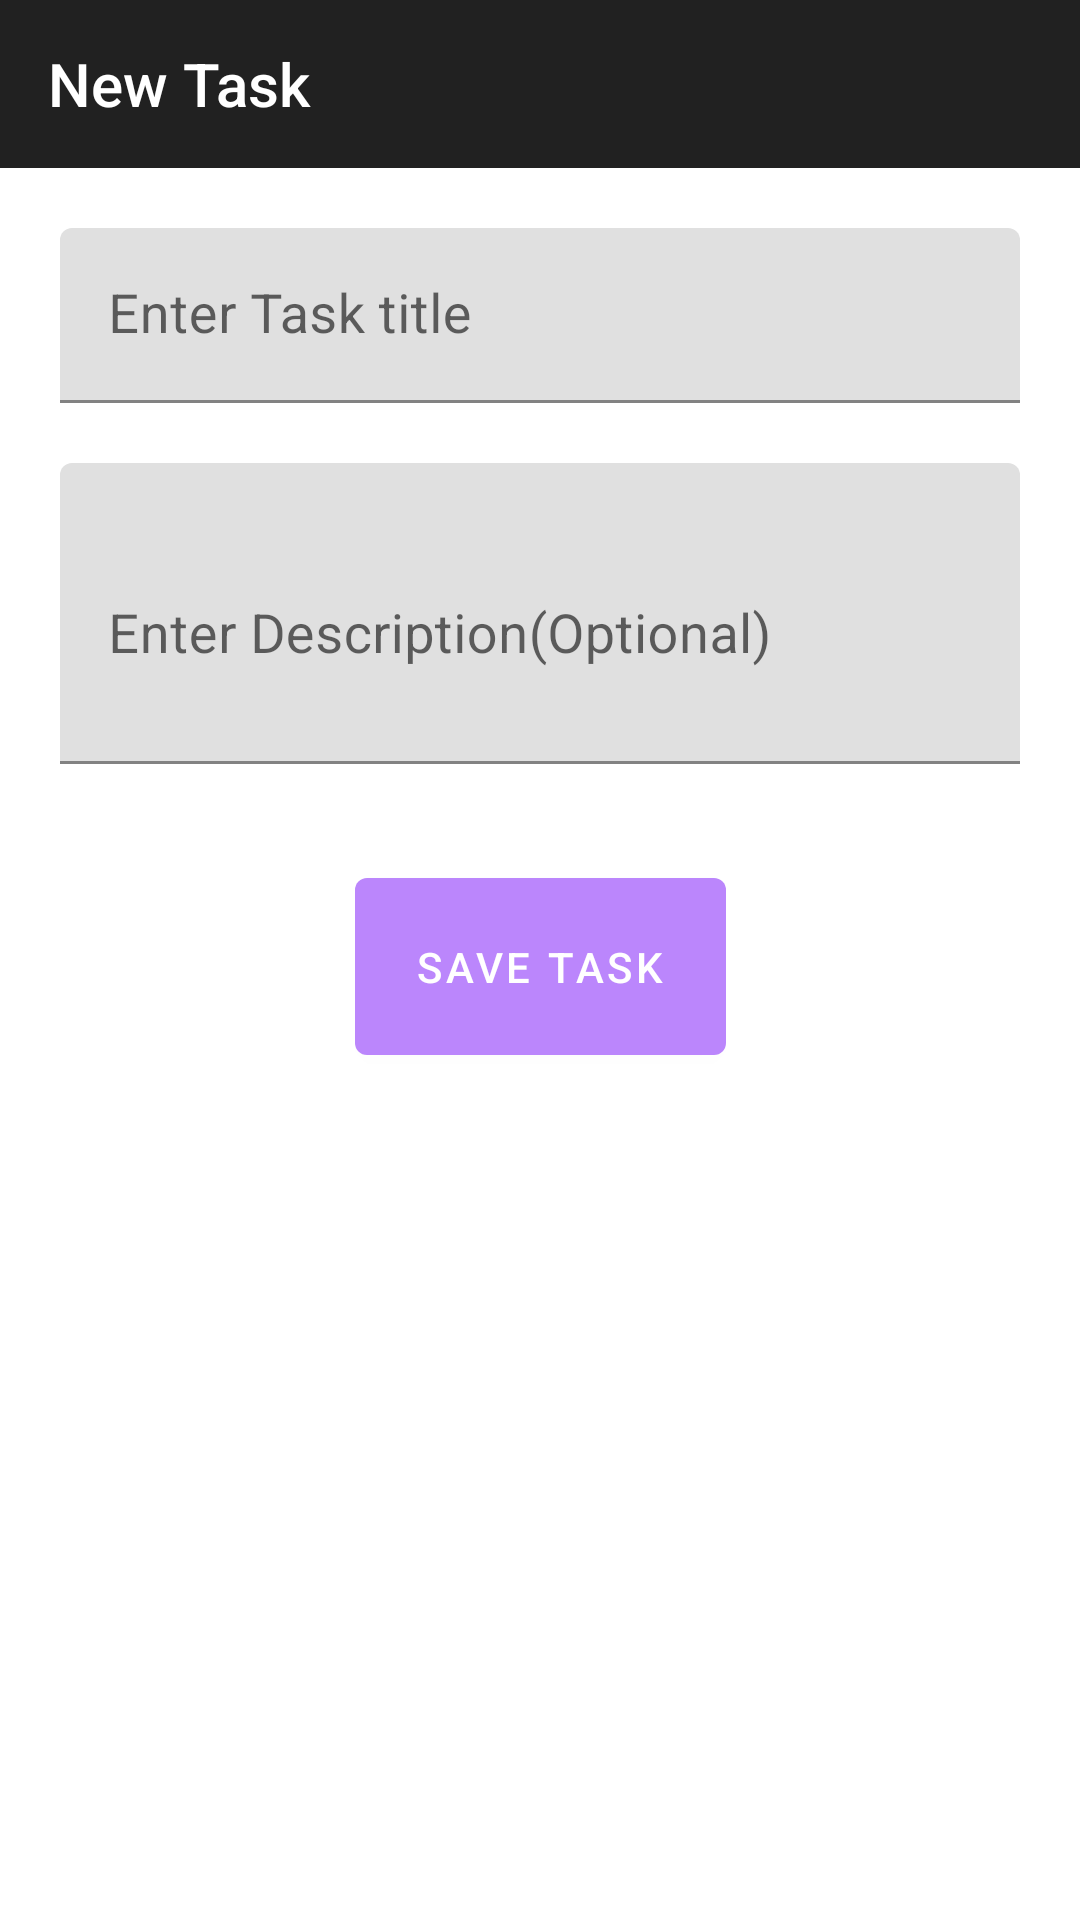

This screen was rendered from an Android layout file. Write that file and the resources it references.
<!-- AndroidManifest.xml: application theme Theme.SimpleToDoTask -->
<!-- res/layout/activity_task.xml -->
<?xml version="1.0" encoding="utf-8"?>
<layout xmlns:android="http://schemas.android.com/apk/res/android"
    xmlns:app="http://schemas.android.com/apk/res-auto">
<data>

</data>
    <androidx.constraintlayout.widget.ConstraintLayout
        android:layout_width="match_parent"
        android:layout_height="match_parent">
        <com.google.android.material.appbar.AppBarLayout
            android:id="@+id/appBarLayout"
            android:layout_width="match_parent"
            android:layout_height="wrap_content"
            app:layout_constraintTop_toTopOf="parent"
            android:theme="@style/Theme.AppCompat">
            <androidx.appcompat.widget.Toolbar
                android:id="@+id/toolbarAddTask"
                app:title="New Task"
                android:layout_width="match_parent"
                android:layout_height="match_parent"
                android:background="?attr/colorPrimary"
                app:popupTheme="@style/Theme.AppCompat" />

        </com.google.android.material.appbar.AppBarLayout>

        <com.google.android.material.textfield.TextInputLayout
            android:layout_width="match_parent"
            android:layout_height="wrap_content"
          android:layout_margin="20dp"
            android:id="@+id/taskTitle"
            app:hintTextColor="@color/purple_200"
            app:boxStrokeColor="@color/purple_200"
            app:layout_constraintTop_toBottomOf="@id/appBarLayout">

            <com.google.android.material.textfield.TextInputEditText
                android:layout_width="match_parent"
                android:layout_height="wrap_content"
                android:hint="Enter Task title"
                android:inputType="textCapWords"
                android:textSize="18sp" />
        </com.google.android.material.textfield.TextInputLayout>
        <com.google.android.material.textfield.TextInputLayout
            android:layout_width="match_parent"
            android:layout_height="wrap_content"
            app:hintTextColor="@color/purple_200"
            app:boxStrokeColor="@color/purple_200"
            android:id="@+id/taskDescription"
            app:layout_constraintTop_toBottomOf="@id/taskTitle"
            android:layout_margin="20dp">

            <com.google.android.material.textfield.TextInputEditText
                android:layout_width="match_parent"
                android:layout_height="wrap_content"
                android:hint="Enter Description(Optional)"
                android:lines="3"
                android:textSize="18sp" />
        </com.google.android.material.textfield.TextInputLayout>

        <com.google.android.material.button.MaterialButton
            android:text="Save Task"
            android:id="@+id/saveBtn"
            app:backgroundTint="@color/purple_200"
            android:layout_marginTop="32dp"
            android:layout_gravity="end"
            android:padding="20dp"
            app:layout_constraintStart_toStartOf="parent"
            app:layout_constraintEnd_toEndOf="parent"
            app:layout_constraintTop_toBottomOf="@id/taskDescription"
            android:layout_width="wrap_content"
            android:layout_height="wrap_content"/>
    </androidx.constraintlayout.widget.ConstraintLayout>
</layout>
<!-- resources referenced by this layout -->
<resources>
  <style name="Theme.SimpleToDoTask" parent="Theme.MaterialComponents.DayNight.DarkActionBar">
          
          <item name="colorPrimary">@color/purple_500</item>
          <item name="colorPrimaryVariant">@color/purple_700</item>
          <item name="colorOnPrimary">@color/white</item>
          
          <item name="colorSecondary">@color/teal_200</item>
          <item name="colorSecondaryVariant">@color/teal_700</item>
          <item name="colorOnSecondary">@color/black</item>
          
          <item name="android:statusBarColor">?attr/colorPrimaryVariant</item>
          
      </style>
  <!-- not gathered from this repository: default colours our renderer supplied (Android Studio template values) -->
  <color name="purple_200">#FFBB86FC</color>
  <color name="purple_500">#FF6200EE</color>
  <color name="purple_700">#FF3700B3</color>
  <color name="teal_200">#FF03DAC5</color>
  <color name="teal_700">#FF018786</color>
  <color name="black">#FF000000</color>
  <color name="white">#FFFFFFFF</color>
</resources>
